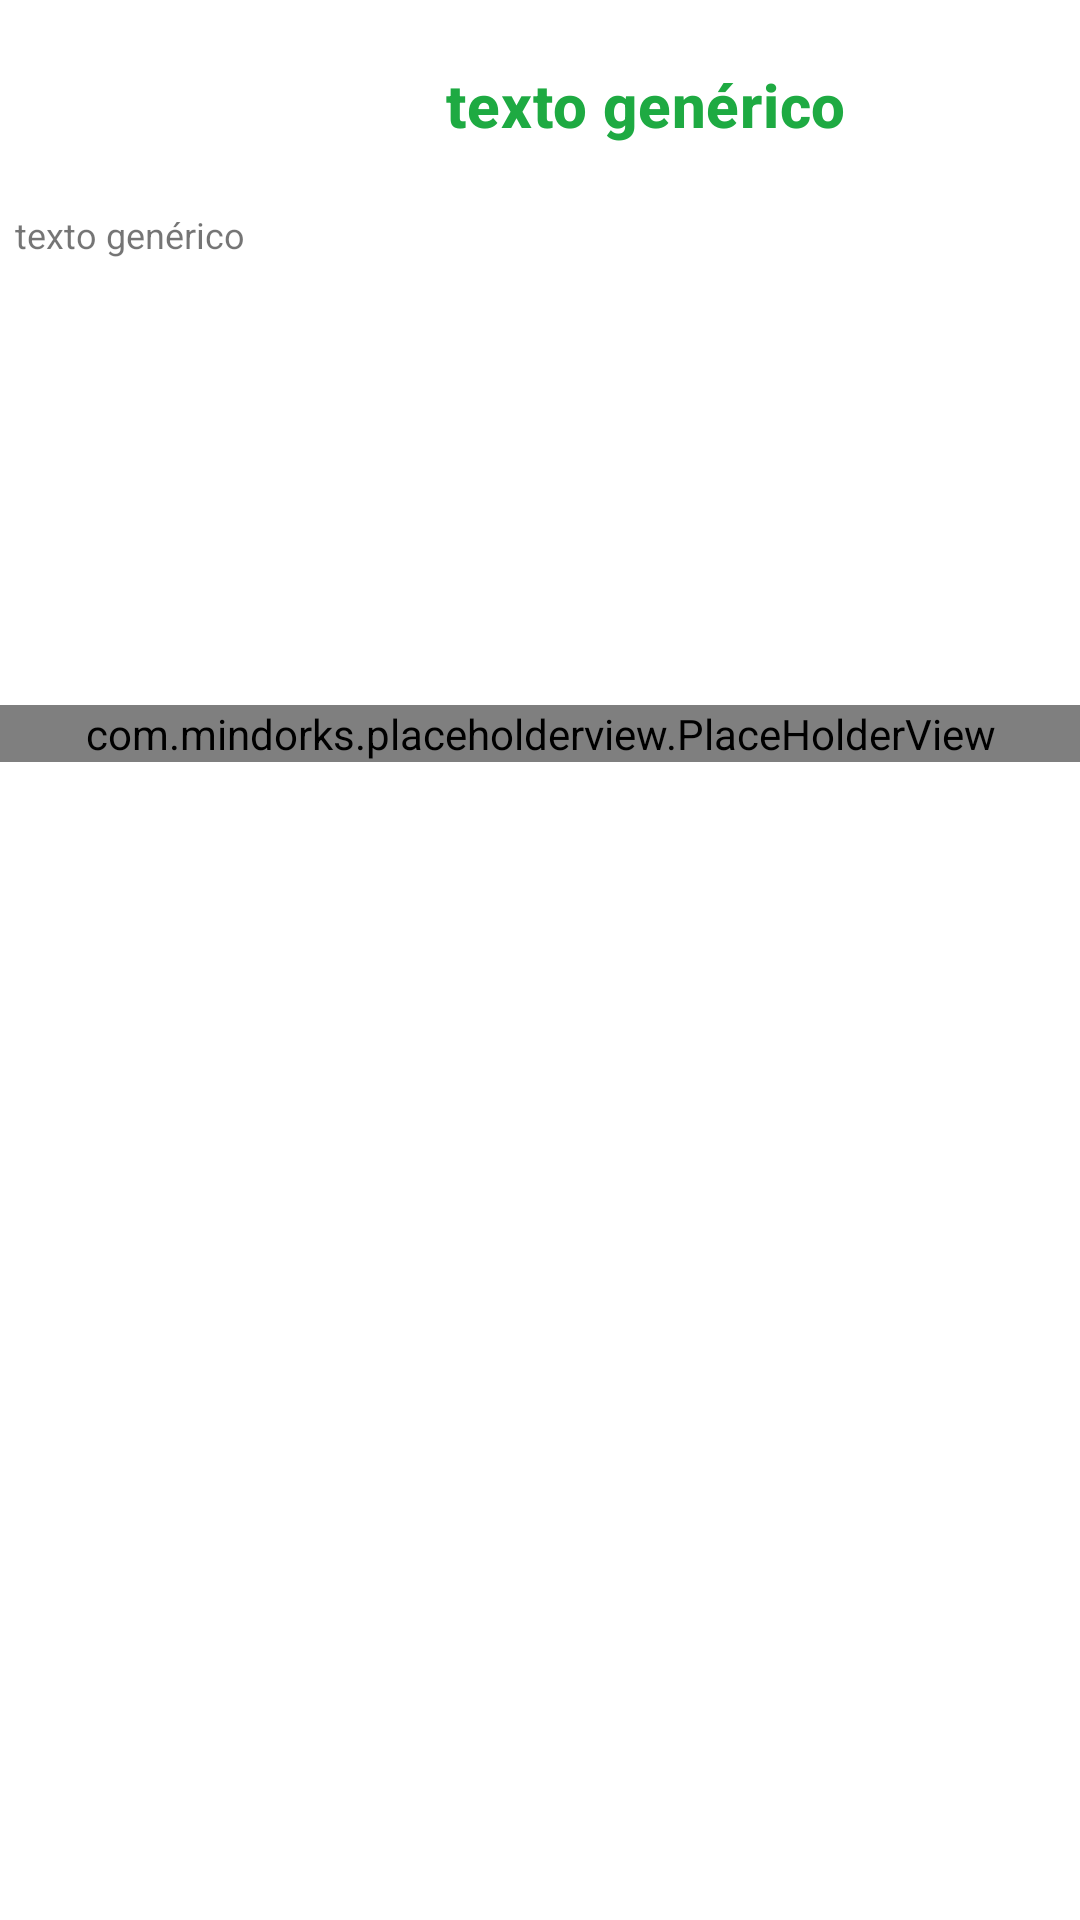

Produce the Android XML layout that renders to this screen, including the resource entries it uses.
<!-- AndroidManifest.xml: application theme Theme.OJSMobileAPP -->
<!-- res/layout/activity_issue.xml -->
<?xml version="1.0" encoding="utf-8"?>
<androidx.constraintlayout.widget.ConstraintLayout xmlns:android="http://schemas.android.com/apk/res/android"
    xmlns:app="http://schemas.android.com/apk/res-auto"
    xmlns:tools="http://schemas.android.com/tools"
    android:layout_width="match_parent"
    android:layout_height="match_parent"
    tools:context=".IssueActivity">

    <LinearLayout
        android:layout_width="match_parent"
        android:layout_height="match_parent"
        android:gravity="center_horizontal"
        android:orientation="vertical">

        <LinearLayout
            android:layout_width="match_parent"
            android:layout_height="wrap_content"

            android:orientation="horizontal">

            <ImageView
                android:id="@+id/imgJournal"
                android:layout_width="70sp"
                android:layout_height="70sp"
                android:scaleType="centerCrop"
                android:background="@drawable/journal"

                />

            <TextView
                android:id="@+id/journalName"
                android:layout_width="match_parent"
                android:layout_height="wrap_content"
                android:layout_gravity="center"
                android:gravity="center"
                android:text="@string/txtmuestra"
                android:textAppearance="?attr/textAppearanceHeadline6"
                android:textColor="@color/green2"
                android:textStyle="bold"
                android:layout_marginBottom="5dp"
                android:layout_marginTop="5dp"
                />

        </LinearLayout>


        <TextView
            android:id="@+id/journalDescription"
            android:layout_width="match_parent"
            android:layout_height="160dp"
            android:layout_gravity="right"
            android:layout_marginBottom="5dp"
            android:ems="10"
            android:justificationMode="inter_word"
            android:paddingHorizontal="5dp"
            android:text="@string/txtmuestra"
            android:textSize="12sp" />

        <com.mindorks.placeholderview.PlaceHolderView
            android:id="@+id/journalsView"
            android:layout_width="match_parent"
            android:layout_height="wrap_content" />
    </LinearLayout>
</androidx.constraintlayout.widget.ConstraintLayout>
<!-- resources referenced by this layout -->
<resources>
  <color name="green2">#1EAA42</color>
  <string name="txtmuestra">texto genérico</string>
  <style name="Theme.OJSMobileAPP" parent="Theme.MaterialComponents.DayNight.DarkActionBar">
          
          <item name="colorPrimary">@color/purple_500</item>
          <item name="colorPrimaryVariant">@color/purple_700</item>
          <item name="colorOnPrimary">@color/white</item>
          
          <item name="colorSecondary">@color/teal_200</item>
          <item name="colorSecondaryVariant">@color/teal_700</item>
          <item name="colorOnSecondary">@color/black</item>
          
          <item name="android:statusBarColor" tools:targetApi="l">?attr/colorPrimaryVariant</item>
          
      </style>
  <color name="purple_500">#FF6200EE</color>
  <color name="purple_700">#FF3700B3</color>
  <color name="white">#FFFFFFFF</color>
  <color name="teal_200">#FF03DAC5</color>
  <color name="teal_700">#FF018786</color>
  <color name="black">#FF000000</color>
</resources>
